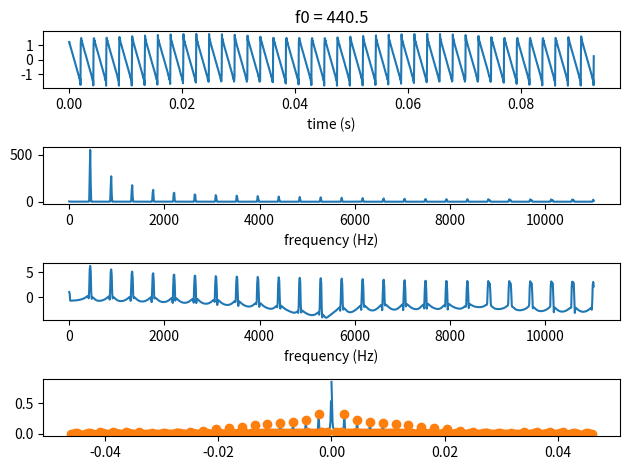

Python code for this plot:
"""
This module implements pitch-tracking algorithms, i.e. algorithms that transform
a sound wave or a frequency spectrum to a fundamental frequency, a pitch, as might
be perceived by the human ear.
"""
import numpy as np
import scipy.signal

TEST_SAMPLE_FREQ = 22050
TEST_FREQS = [82.1, 164.2, 440.5, 880.8]


def make_sine_wave(f0, sampling_frequency, frame_size, phase=0):
    """Generates a sine wave of frequency f0.

    :param f0: float, fundamental frequency
    :param sampling_frequency: int, number of samples per second
    :param frame_size: int, number of samples in frame
    :return:
        - waveform - ndarray of waveform
    """
    t = np.arange(frame_size) / sampling_frequency
    return np.sin(2 * np.pi * f0 * t + phase)


def make_harmonic_wave(f0, sampling_frequency, frame_size, n_harmonics=10):
    """Generates a harmonic (multiples of f0) wave of frequency f0.

    :param f0: float, fundamental frequency
    :param sampling_frequency: int, number of samples per second
    :param frame_size: int, number of samples in frame
    :param n_harmonics: int, number of harmonics to add
    :return:
        - waveform - ndarray of waveform
    """
    waveform = np.zeros((frame_size,), dtype=float)
    for f in [f0 * i for i in range(1, n_harmonics + 1)]:
        waveform += f0 / f * make_sine_wave(f, sampling_frequency, frame_size, phase=f)
    return waveform


def time_domain_f0_autocorrelation(waveform, sampling_frequency):
    """
    Computes f0 using time-domain autocorrelation.

    :param waveform: ndarray containing time-domain signal
    :param sampling_frequency: float
    :return:
        - f0 - float, f0 frequency, in Hz
    """
    bins = np.arange(waveform.size) - waveform.size // 2
    corr = np.correlate(waveform, waveform, mode='same')
    candidates = bins[scipy.signal.argrelmax(corr)]
    candidate = candidates[candidates > 0][0]
    return 1 / candidate * sampling_frequency


def frequency_domain_f0_cepstrum(waveform, sampling_frequency, fmin=82, fmax=640):
    """
    Cepstrum based f0 identification.

    For more information see https://en.wikipedia.org/wiki/Cepstrum.

    :param waveform: ndarray containing time-domain signal
    :param sampling_frequency: float
    :return:
        - f0 - float, f0 frequency, in Hz
    """
    # compute cepstrum
    frame_size = waveform.size
    windowed_signal = np.hamming(frame_size) * waveform
    dt = 1 / sampling_frequency
    freq_vector = np.fft.rfftfreq(frame_size, d=dt)
    X = np.fft.rfft(windowed_signal)
    log_X = np.log(np.abs(X))
    cepstrum = np.fft.rfft(log_X)
    df = freq_vector[1] - freq_vector[0]
    quefrency_vector = np.fft.rfftfreq(log_X.size, df)
    # extract max-peak in cepstrum in valid region
    valid = (quefrency_vector > 1 / fmax) & (quefrency_vector <= 1 / fmin)
    max_quefrency_index = np.argmax(np.abs(cepstrum)[valid])
    f0 = 1 / quefrency_vector[valid][max_quefrency_index]
    return f0


def test_autocorrelation():
    print('testing time_domain_f0_autocorrelation')
    for freq in TEST_FREQS:
        waveform = make_sine_wave(freq, TEST_SAMPLE_FREQ, 2048)
        f0 = time_domain_f0_autocorrelation(waveform, TEST_SAMPLE_FREQ)
        print(f'expected f0: {freq} - computed: {f0:.2f}')


def test_cepstrum():
    print('testing frequency_domain_f0_cepstrum')
    for freq in TEST_FREQS:
        waveform = make_harmonic_wave(freq, TEST_SAMPLE_FREQ, 2048, 40)
        f0 = frequency_domain_f0_cepstrum(waveform, TEST_SAMPLE_FREQ)
        print(f'expected f0: {freq} - computed: {f0:.2f}')


if __name__ == '__main__':
    test_autocorrelation()
    test_cepstrum()

    freq = TEST_FREQS[2]
    waveform = make_harmonic_wave(freq, TEST_SAMPLE_FREQ, 2048, 30)
    waveform_before_spectrum = (waveform - waveform.mean()) * np.hamming(waveform.size)
    spectrum = np.fft.rfft(waveform_before_spectrum)
    dt = 1 / TEST_SAMPLE_FREQ
    time_vector = np.arange(waveform.size) * dt
    freq_vector = np.fft.rfftfreq(waveform_before_spectrum.size, d=dt)
    log_spectrum = np.log(np.abs(spectrum) + 1e-12)
    df = freq_vector[1] - freq_vector[0]
    quefrency_vector = np.fft.fftfreq(n=log_spectrum.size, d=df)
    cepstrum = np.fft.ifft(log_spectrum * np.hamming(log_spectrum.size))
    maxi = scipy.signal.argrelmax(np.abs(cepstrum))
    abs_cepstrum = np.abs(cepstrum)
    f0_index = maxi[0][np.argmax(abs_cepstrum[maxi])]
    f0 = f0_index / abs_cepstrum.size * TEST_SAMPLE_FREQ
    import matplotlib.pyplot as plt

    fig, ax = plt.subplots(nrows=4)
    ax[0].plot(time_vector, waveform)
    ax[0].set_title(f'f0 = {freq}')
    ax[0].set_xlabel('time (s)')
    ax[1].plot(freq_vector, np.abs(spectrum))
    ax[1].set_xlabel('frequency (Hz)')
    ax[2].plot(freq_vector, log_spectrum)
    ax[2].set_xlabel('frequency (Hz)')
    ax[3].plot(quefrency_vector, np.abs(cepstrum))
    ax[3].plot(quefrency_vector[maxi[0]], np.abs(cepstrum)[maxi], 'o')
    plt.tight_layout()
